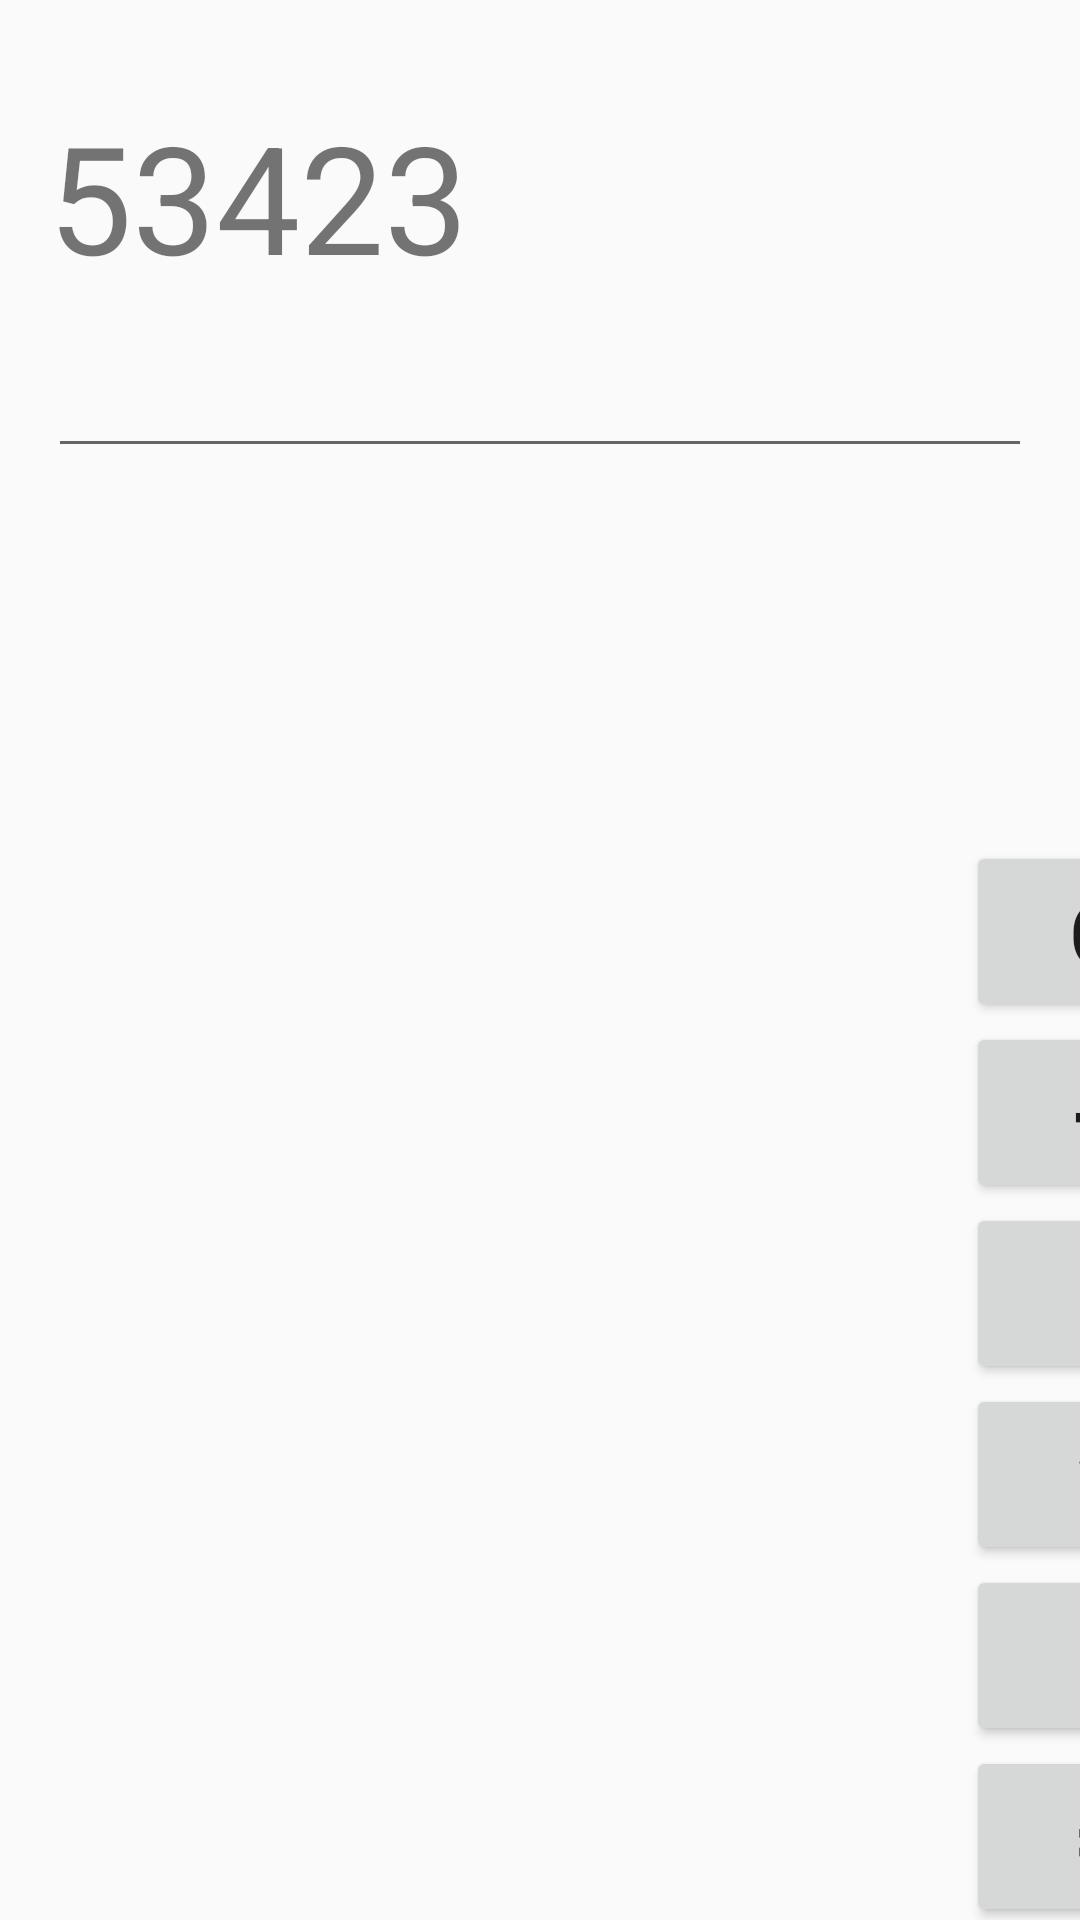

Layout XML and referenced resources for this Android screen:
<!-- AndroidManifest.xml: application theme AppTheme -->
<!-- res/layout/activity_main.xml -->
<?xml version="1.0" encoding="utf-8"?>

<androidx.constraintlayout.widget.ConstraintLayout xmlns:android="http://schemas.android.com/apk/res/android"
    xmlns:app="http://schemas.android.com/apk/res-auto"
    xmlns:tools="http://schemas.android.com/tools"
    android:id="@+id/linear1"
    android:layout_width="match_parent"
    android:layout_height="match_parent"
    tools:context=".MainActivity">

    <TextView
        android:id="@+id/textView"
        android:layout_width="match_parent"
        android:layout_height="wrap_content"
        android:layout_marginStart="16dp"
        android:layout_marginTop="32dp"
        android:layout_marginEnd="16dp"
        android:text="53423"
        android:textSize="50sp"
        app:layout_constraintEnd_toEndOf="parent"
        app:layout_constraintStart_toStartOf="parent"
        app:layout_constraintTop_toTopOf="parent" />

    <EditText
        android:id="@+id/edt1"
        android:layout_width="0dp"
        android:layout_height="wrap_content"
        android:layout_marginTop="16dp"
        app:layout_constraintEnd_toEndOf="@+id/textView"
        app:layout_constraintStart_toStartOf="@+id/textView"
        app:layout_constraintTop_toBottomOf="@+id/textView" />


    <GridLayout
        android:id="@+id/main_grid_layout"
        android:layout_width="match_parent"
        android:layout_height="wrap_content"
        android:columnCount="4"
        android:layout_marginTop="32dp"
        app:layout_constraintEnd_toEndOf="@+id/edt1"
        app:layout_constraintStart_toStartOf="@+id/edt1"
        app:layout_constraintTop_toBottomOf="@+id/edt1">

        <GridLayout
            android:id="@+id/top_level_grid"
            android:layout_width="322dp"
            android:layout_height="wrap_content">

            <Button
                android:id="@+id/button_scientific"
                android:layout_width="0dp"
                android:layout_height="wrap_content"
                android:layout_marginTop="32dp"
                android:text="S"
                android:textSize="30sp"
                app:layout_constraintStart_toStartOf="@+id/edt1"
                app:layout_constraintTop_toBottomOf="@+id/edt1" />

            <Button
                android:id="@+id/calculator_programmer"
                android:layout_width="0dp"
                android:layout_height="wrap_content"
                android:text="P"
                android:textSize="30sp"
                app:layout_constraintBottom_toBottomOf="@+id/button_scientific"
                app:layout_constraintStart_toEndOf="@+id/button_scientific" />

            <Button
                android:id="@+id/unit_converter"
                android:layout_width="0dp"
                android:layout_height="wrap_content"
                android:text="1"
                android:textSize="30sp"
                app:layout_constraintBottom_toBottomOf="@+id/calculator_programmer"
                app:layout_constraintStart_toEndOf="@+id/calculator_programmer" />
        </GridLayout>

        <GridLayout
            android:id="@+id/numbers_grid_layout"
            android:layout_width="wrap_content"
            android:layout_height="wrap_content"
            android:layout_row="1"
            android:layout_column="0"
            android:layout_columnWeight="26.66"
            android:columnCount="3">

            <Button
                android:id="@+id/button1"
                android:layout_width="wrap_content"
                android:layout_height="wrap_content"
                android:text="1"
                android:textSize="30sp" />

            <Button
                android:id="@+id/button2"
                android:layout_width="wrap_content"
                android:layout_height="wrap_content"
                android:text="2"
                android:textSize="30sp" />

            <Button
                android:id="@+id/button3"
                android:layout_width="wrap_content"
                android:layout_height="wrap_content"
                android:text="3"
                android:textSize="30sp" />

            <Button
                android:id="@+id/button4"
                android:layout_width="wrap_content"
                android:layout_height="wrap_content"
                android:text="4"
                android:textSize="30sp" />

            <Button
                android:id="@+id/button5"
                android:layout_width="wrap_content"
                android:layout_height="wrap_content"
                android:text="5"
                android:textSize="30sp" />

            <Button
                android:id="@+id/button6"
                android:layout_width="wrap_content"
                android:layout_height="wrap_content"
                android:text="6"
                android:textSize="30sp" />

            <Button
                android:id="@+id/button7"
                android:layout_width="wrap_content"
                android:layout_height="wrap_content"
                android:text="7"
                android:textSize="30sp" />

            <Button
                android:id="@+id/button8"
                android:layout_width="wrap_content"
                android:layout_height="wrap_content"
                android:text="8"
                android:textSize="30sp" />

            <Button
                android:id="@+id/button9"
                android:layout_width="wrap_content"
                android:layout_height="wrap_content"
                android:text="9"
                android:textSize="30sp" />

            <Button
                android:id="@+id/button0"
                android:layout_width="wrap_content"
                android:layout_height="wrap_content"
                android:text="0"
                android:textSize="30sp" />
        </GridLayout>

        <GridLayout
            android:id="@+id/functions_grid"
            android:layout_width="45dp"
            android:layout_height="wrap_content"
            android:layout_columnWeight="20"
            android:columnCount="1">

            <Button
                android:id="@+id/buttonC"
                android:layout_width="wrap_content"
                android:layout_height="wrap_content"
                android:text="C"
                android:textSize="30sp" />

            <Button
                android:id="@+id/buttonadd"
                android:layout_width="wrap_content"
                android:layout_height="wrap_content"
                android:text="+"
                android:textSize="30sp" />

            <Button
                android:id="@+id/buttonsub"
                android:layout_width="wrap_content"
                android:layout_height="wrap_content"
                android:text="-"
                android:textSize="30sp" />

            <Button
                android:id="@+id/buttonmul"
                android:layout_height="wrap_content"
                android:text="*"
                android:textSize="30sp" />

            <Button
                android:id="@+id/buttondiv"
                android:layout_width="wrap_content"
                android:layout_height="wrap_content"
                android:text="/"
                android:textSize="30sp" />

            <Button
                android:id="@+id/buttoneql"
                android:layout_width="wrap_content"
                android:layout_height="wrap_content"
                android:text="="
                android:textSize="30sp" />
        </GridLayout>
    </GridLayout>
</androidx.constraintlayout.widget.ConstraintLayout>
<!-- resources referenced by this layout -->
<resources>
  <style name="AppTheme" parent="Theme.AppCompat.Light.DarkActionBar">
          
          <item name="colorPrimary">@color/colorPrimary</item>
          <item name="colorPrimaryDark">@color/colorPrimaryDark</item>
          <item name="colorAccent">@color/colorAccent</item>
      </style>
  <!-- not gathered from this repository: default colours our renderer supplied (Android Studio template values) -->
  <color name="colorPrimary">#FF6200EE</color>
  <color name="colorPrimaryDark">#FF3700B3</color>
  <color name="colorAccent">#FF03DAC5</color>
</resources>
